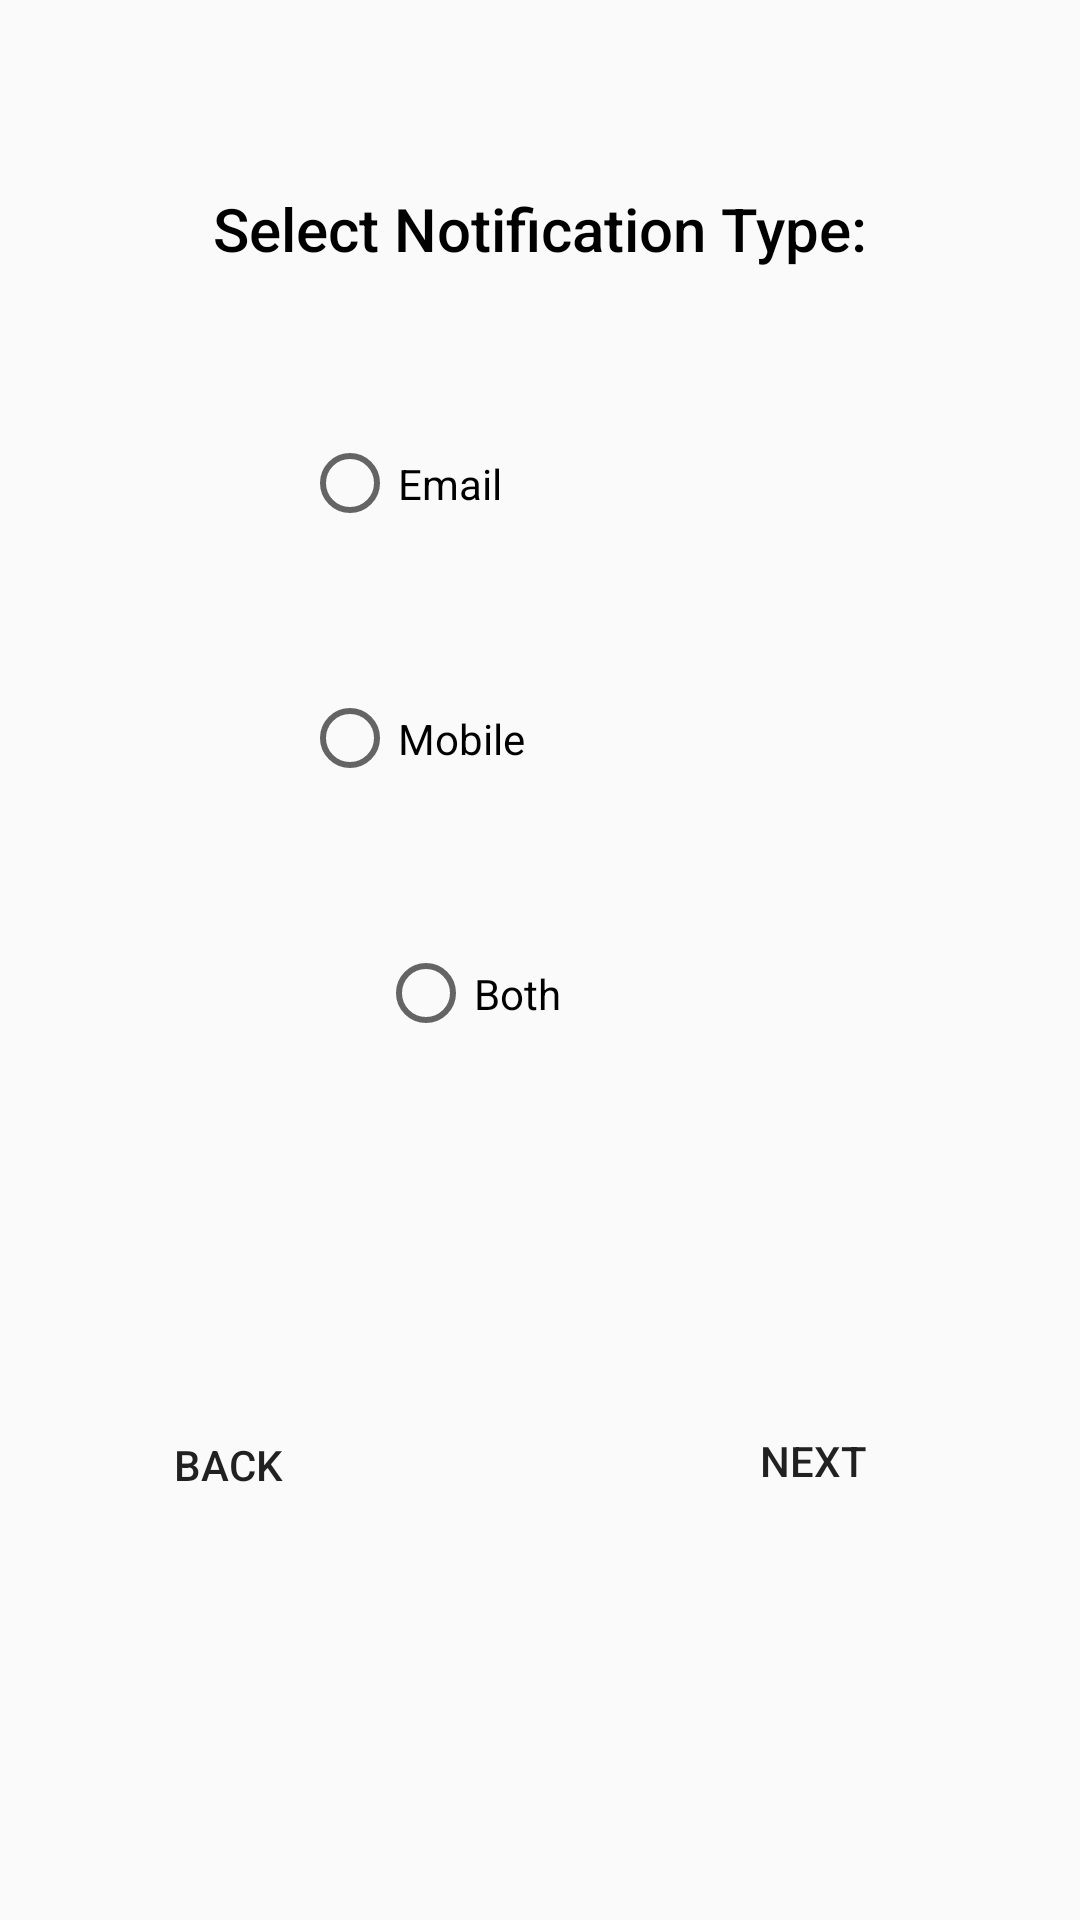

This screen was rendered from an Android layout file. Write that file and the resources it references.
<!-- AndroidManifest.xml: application theme Theme.VaxApp -->
<!-- res/layout/notification_page.xml -->
<?xml version="1.0" encoding="utf-8"?>
<FrameLayout xmlns:android="http://schemas.android.com/apk/res/android"
    xmlns:app="http://schemas.android.com/apk/res-auto"
    xmlns:tools="http://schemas.android.com/tools"
    android:id="@+id/container"
    android:layout_width="match_parent"
    android:layout_height="match_parent"
    tools:context=".MainActivity" >

    <android.support.constraint.ConstraintLayout
        android:layout_width="match_parent"
        android:layout_height="match_parent">

        <RadioButton
            android:id="@+id/radioButton2"
            android:layout_width="147dp"
            android:layout_height="69dp"
            android:layout_marginBottom="8dp"
            android:layout_marginEnd="138dp"
            android:layout_marginStart="126dp"
            android:layout_marginTop="8dp"
            android:text="Mobile"
            app:layout_constraintBottom_toTopOf="@+id/radioButton3"
            app:layout_constraintEnd_toEndOf="parent"
            app:layout_constraintStart_toStartOf="parent"
            app:layout_constraintTop_toBottomOf="@+id/radioButton" />

        <RadioButton
            android:id="@+id/radioButton3"
            android:layout_width="147dp"
            android:layout_height="69dp"
            android:layout_marginBottom="300dp"
            android:layout_marginEnd="138dp"
            android:layout_marginStart="126dp"
            android:layout_marginTop="8dp"
            android:text="Both"
            app:layout_constraintBottom_toBottomOf="parent"
            app:layout_constraintEnd_toEndOf="parent"
            app:layout_constraintHorizontal_bias="0.0"
            app:layout_constraintStart_toStartOf="parent"
            app:layout_constraintTop_toBottomOf="@+id/radioButton2" />

        <Button
            android:id="@+id/button7"
            android:layout_width="134dp"
            android:layout_height="81dp"
            android:layout_marginEnd="32dp"
            android:layout_marginStart="104dp"
            android:onClick="backButton"
            android:text="Back"
            android:background="@drawable/custom_button"
            app:layout_constraintBottom_toBottomOf="parent"
            app:layout_constraintEnd_toStartOf="@+id/button8"
            app:layout_constraintStart_toStartOf="parent"
            app:layout_constraintTop_toTopOf="parent"
            app:layout_constraintVertical_bias="0.801" />

        <Button
            android:id="@+id/button8"
            android:layout_width="128dp"
            android:layout_height="74dp"
            android:layout_marginEnd="120dp"
            android:layout_marginStart="32dp"
            android:onClick="nextButton"
            android:text="Next"
            android:background="@drawable/custom_button"
            app:layout_constraintBottom_toBottomOf="parent"
            app:layout_constraintEnd_toEndOf="parent"
            app:layout_constraintStart_toEndOf="@+id/button7"
            app:layout_constraintTop_toTopOf="parent"
            app:layout_constraintVertical_bias="0.795" />

        <RadioButton
            android:id="@+id/radioButton"
            android:layout_width="147dp"
            android:layout_height="69dp"
            android:layout_marginBottom="8dp"
            android:layout_marginEnd="138dp"
            android:layout_marginStart="126dp"
            android:layout_marginTop="8dp"
            android:text="Email"
            app:layout_constraintBottom_toTopOf="@+id/radioButton2"
            app:layout_constraintEnd_toEndOf="parent"
            app:layout_constraintStart_toStartOf="parent"
            app:layout_constraintTop_toBottomOf="@+id/textView" />

        <TextView
            android:id="@+id/textView"
            android:layout_width="238dp"
            android:layout_height="48dp"
            android:layout_marginBottom="8dp"
            android:layout_marginEnd="87dp"
            android:layout_marginStart="86dp"
            android:layout_marginTop="88dp"
            android:fontFamily="sans-serif-medium"
            android:text="Select Notification Type:"
            android:textAlignment="center"
            android:textColor="@android:color/background_dark"
            android:textSize="20sp"
            app:layout_constraintBottom_toTopOf="@+id/radioButton"
            app:layout_constraintEnd_toEndOf="parent"
            app:layout_constraintStart_toStartOf="parent"
            app:layout_constraintTop_toTopOf="parent" />

    </android.support.constraint.ConstraintLayout>
</FrameLayout>
<!-- resources referenced by this layout -->
<resources>
  <style name="Theme.VaxApp" parent="Theme.AppCompat.Light.DarkActionBar">
          
          <item name="colorPrimary">@color/purple_500</item>
          <item name="colorPrimaryDark">@color/purple_700</item>
          <item name="colorAccent">@color/teal_200</item>
          
      </style>
  <!-- not gathered from this repository: default colours our renderer supplied (Android Studio template values) -->
  <color name="purple_500">#FF6200EE</color>
  <color name="purple_700">#FF3700B3</color>
  <color name="teal_200">#FF03DAC5</color>
</resources>
